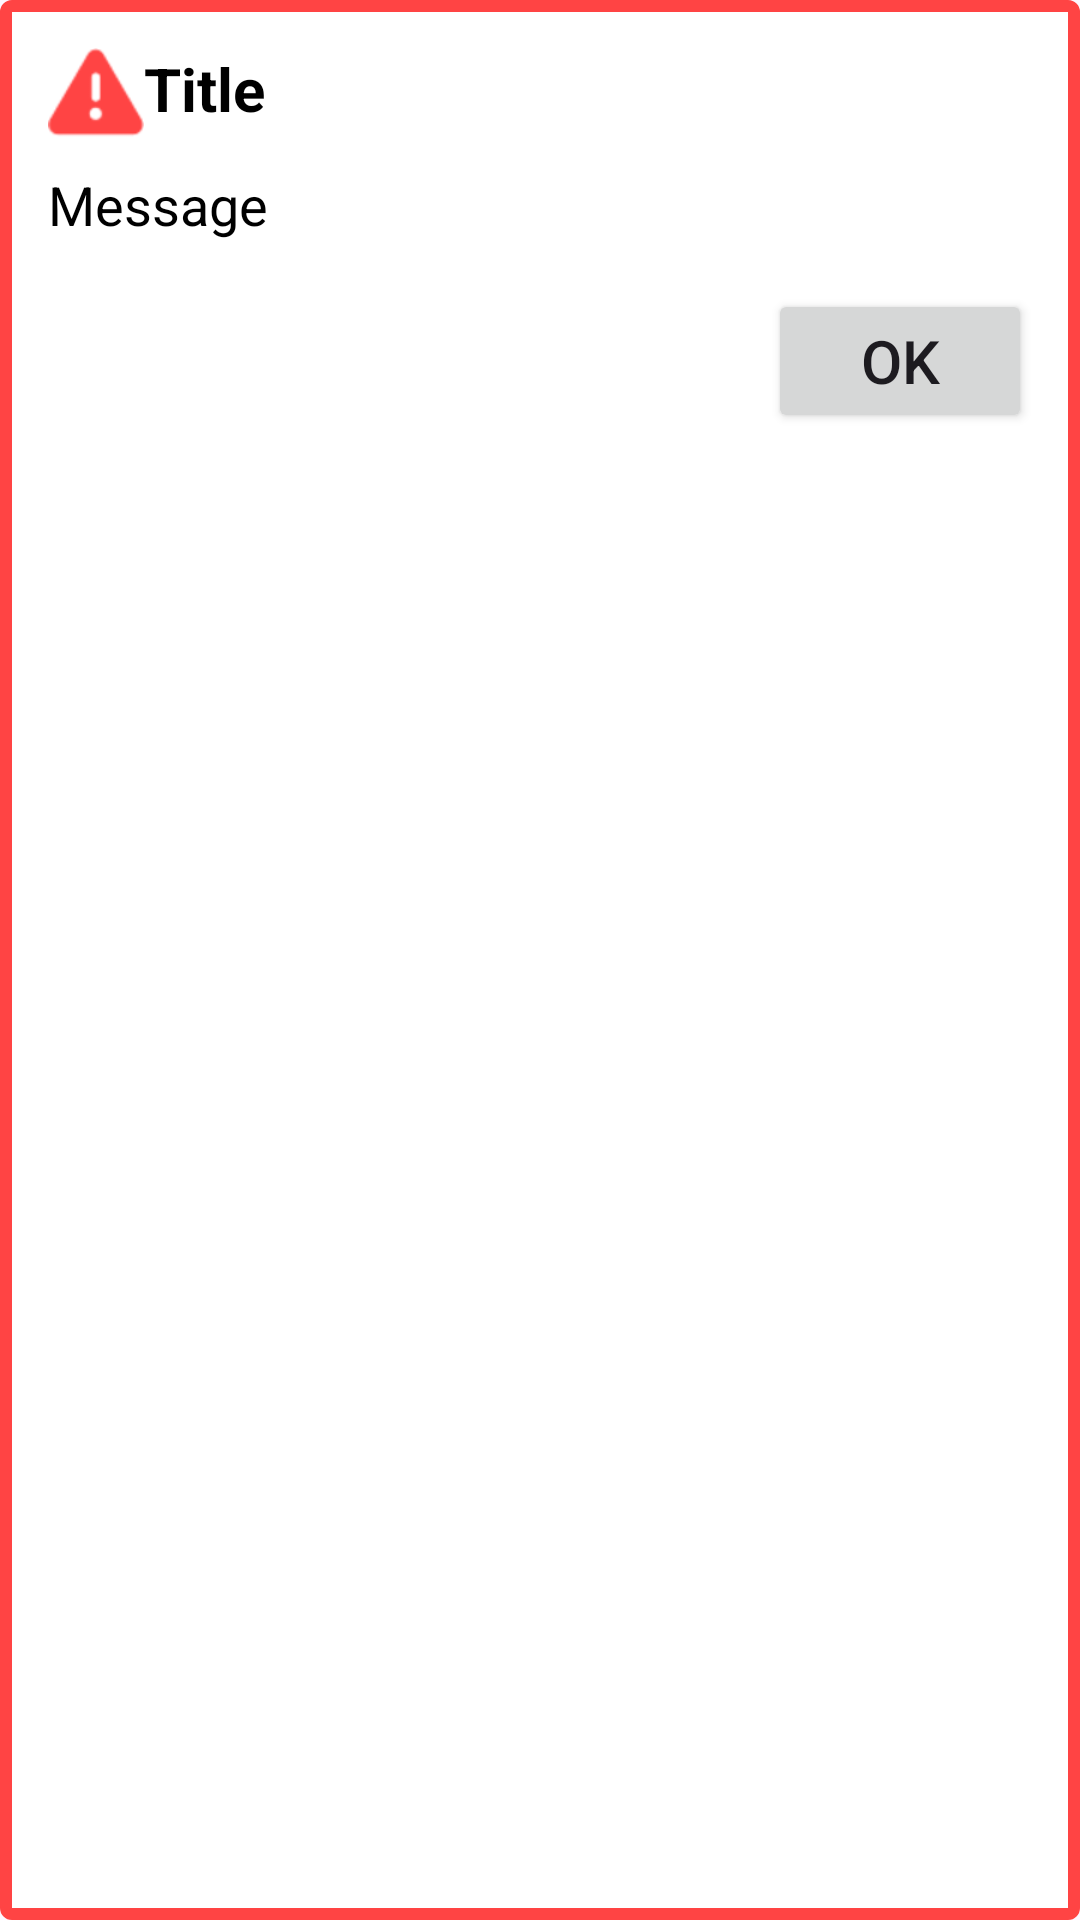

Reconstruct the res/layout file that produces this screen, plus the resources it refers to.
<!-- AndroidManifest.xml: application theme Theme.StartOpenApp -->
<!-- res/layout/custom_dialog_layout.xml -->
<LinearLayout xmlns:android="http://schemas.android.com/apk/res/android"
    android:layout_width="match_parent"
    android:layout_height="wrap_content"
    android:background="@drawable/bg_dialog"
    android:orientation="vertical"
    android:padding="16dp">

    <TextView
        android:id="@+id/dialog_title"
        android:layout_width="match_parent"
        android:layout_height="wrap_content"
        android:drawableLeft="@android:drawable/ic_dialog_alert"
        android:drawableTint="@android:color/holo_red_light"
        android:paddingBottom="8dp"
        android:text="Title"
        android:textColor="@android:color/black"
        android:textSize="@dimen/text_button"
        android:textStyle="bold" />

    <TextView
        android:id="@+id/dialog_message"
        android:layout_width="match_parent"
        android:layout_height="wrap_content"
        android:paddingBottom="16dp"
        android:text="Message"
        android:textColor="@android:color/black"
        android:textSize="@dimen/text_normal" />

    <Button
        android:id="@+id/button_ok"
        android:layout_width="wrap_content"
        android:layout_height="wrap_content"
        android:layout_gravity="end"
        android:textSize="@dimen/text_button"
        android:text="OK" />


</LinearLayout>
<!-- resources referenced by this layout -->
<resources>
  <dimen name="text_button">20sp</dimen>
  <dimen name="text_normal">18sp</dimen>
  <!-- drawable bg_dialog (drawable) -->
  <shape xmlns:android="http://schemas.android.com/apk/res/android"
      xmlns:tools="http://schemas.android.com/tools"
      android:shape="rectangle"
      tools:ignore="ExtraText">
      <solid android:color="@android:color/white" />
      <stroke
          android:width="4dp"
          android:color="@android:color/holo_red_light" />
      <corners android:radius="2dp"/>
  </shape>
  <style name="Theme.StartOpenApp" parent="Base.Theme.StartOpenApp" />
  <style name="Base.Theme.StartOpenApp" parent="Theme.Material3.Light.NoActionBar">
          
          
      </style>
</resources>
